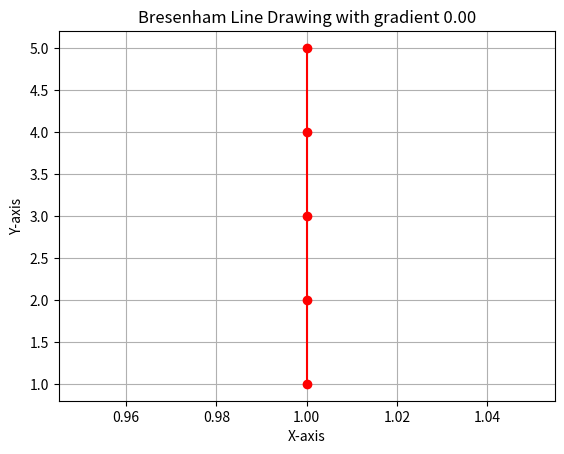

This chart was generated by the following Python code:
import matplotlib.pyplot as plt

def draw_bresenham(point1, point2):
    x1, y1 = point1
    x2, y2 = point2

    # Calculate the differences
    dx = x2 - x1
    dy = y2 - y1

    # Initialize starting point
    x, y = x1, y1
    x_points, y_points = [x], [y]

    # Calculate the gradient
    if dx == 0:
        gradient = 0
    else:
        gradient = dy / dx

    # Calculate the step directions
    step_x = 1 if x2 > x1 else -1
    step_y = 1 if y2 > y1 else -1

    # Initialize the decision parameter
    if dx > dy: # Shallow Slopes i.e |m| < 1
        p = (2 * dy) - dx
        while x != x2:
            x += step_x
            if p >= 0:
                y += step_y
                p -= (2 * dx)
            p += (2 * dy)
            x_points.append(x)
            y_points.append(y)
    else: # Steep Slopes i.e |m| > 1
        p = (2 * dx) - dy
        while y != y2:
            y += step_y
            if p >= 0:
                x += step_x
                p -= (2 * dy)
            p += (2 * dx)
            x_points.append(x)
            y_points.append(y)

    return x_points, y_points, gradient

# Example usage
point1 = (1, 1)
point2 = (1, 5)

# Get the line points using Bresenham
x_points, y_points, gradient = draw_bresenham(point1, point2)

# Plot the line
plt.plot(x_points, y_points, marker="o", color="red")
plt.title(f"Bresenham Line Drawing with gradient {gradient:.2f}")
plt.xlabel("X-axis")
plt.ylabel("Y-axis")
plt.grid()
plt.show()